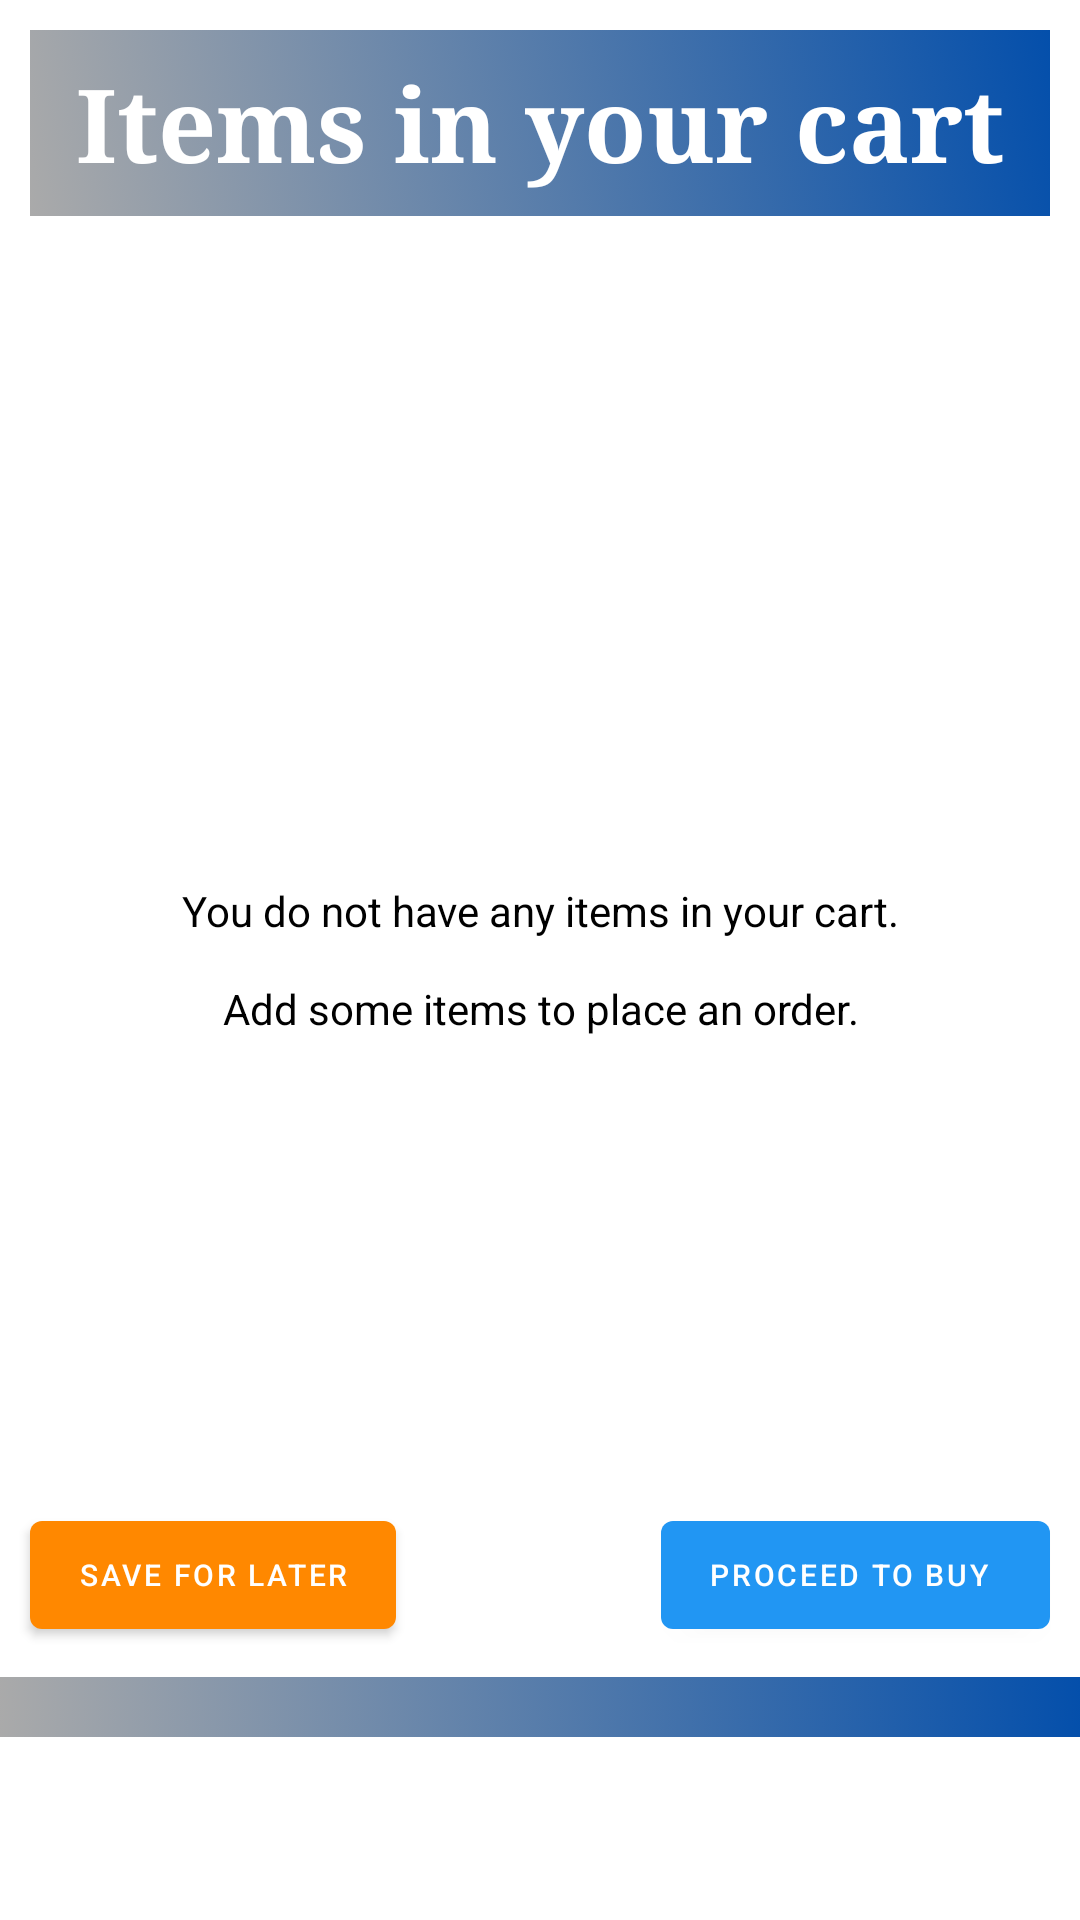

Write the Android layout XML for this screen, with the resource values it uses.
<!-- AndroidManifest.xml: application theme Theme.MyApplication -->
<!-- res/layout/fragment_order_cart.xml -->
<?xml version="1.0" encoding="utf-8"?>
<RelativeLayout xmlns:android="http://schemas.android.com/apk/res/android"
    xmlns:app="http://schemas.android.com/apk/res-auto"
    xmlns:tools="http://schemas.android.com/tools"
    android:clickable="true"
    android:focusable="true"
    android:background="@color/white"
    android:layout_width="match_parent"
    android:layout_height="match_parent">
    <LinearLayout android:id="@+id/order_details"
        android:layout_margin="10dp"
        android:layout_centerHorizontal="true"
        android:layout_width="match_parent"
        android:layout_height="wrap_content">
        <TextView
            android:layout_width="0dp"
            android:layout_height="wrap_content"
            android:layout_weight="1"
            android:padding="8dp"
            android:fontFamily="serif"
            android:id="@+id/itemcart"
            android:background="@drawable/gradient"
            android:text="Items in your cart"
            android:gravity="center"
            android:textStyle="bold"
            android:textAppearance="@style/TextAppearance.AppCompat.Display1"
            android:textColor="@color/white" />

    </LinearLayout>
    <ListView
        android:id="@+id/order_item_list"
        android:layout_width="match_parent"
        android:layout_height="419dp"
        android:layout_below="@id/order_details"
        tools:listitem="@layout/row_item_order">
    </ListView>
    <RelativeLayout
        android:layout_width="wrap_content"
        android:layout_height="wrap_content"
        android:orientation="horizontal"
        android:id="@+id/buttons"
        android:layout_below="@id/order_item_list">
        <Button
            android:layout_width="wrap_content"
            android:layout_height="wrap_content"
            android:layout_alignParentLeft="true"
            android:text="Save for later"
            android:id="@+id/saveforlater"
            android:textSize="10dp"
            android:layout_marginLeft="10dp"
            app:backgroundTint="@color/colorAccent"
            android:layout_alignParentStart="true"
            android:layout_marginStart="10dp" />
        <Button
            android:layout_width="wrap_content"
            android:layout_height="wrap_content"
            android:layout_alignParentRight="true"
            android:paddingRight="20dp"
            android:id="@+id/proceedtoBuy"
            android:layout_marginRight="10dp"
            android:text="Proceed to Buy"
            android:textSize="10dp"
            app:backgroundTint="#2196F3"
            android:layout_alignParentEnd="true"
            android:paddingEnd="20dp"
            android:layout_marginEnd="10dp" />
    </RelativeLayout>
    <TextView android:id="@+id/no_items_in_cart"
        android:layout_centerInParent="true"
        android:layout_width="match_parent"
        android:layout_height="wrap_content"
        android:textColor="@color/black"

        android:gravity="center"
        android:layout_margin="20dp"
        android:text="@string/msg_no_items_in_cart"/>
    <View
        android:layout_width="wrap_content"
        android:layout_height="20dp"
        android:layout_marginTop="10dp"
        android:layout_below="@id/buttons"
        android:background="@drawable/gradient" />
</RelativeLayout>
<!-- res/layout/row_item_order.xml (included above) -->
<?xml version="1.0" encoding="utf-8"?>
<RelativeLayout
    xmlns:android="http://schemas.android.com/apk/res/android"
    android:layout_width="match_parent"
    android:layout_height="wrap_content"
    android:orientation="vertical"
    android:padding="14dp">
    <ImageView android:id="@+id/ivg"
        android:layout_margin="0dp"
        android:padding="0dp"
        android:layout_centerVertical="true"
        android:layout_width="60dp"
        android:layout_height="60dp"
        android:layout_alignParentLeft="true"
        android:layout_alignParentStart="true" />
    <TextView android:id="@+id/tvg"
        android:textColor="@color/black"
        android:layout_width="wrap_content"
        android:layout_height="wrap_content"
        android:textStyle="bold"
        android:text="Item Name"
        android:textSize="16sp"
        android:layout_alignParentRight="true"
        android:layout_alignParentEnd="true"
        android:layout_toRightOf="@id/ivg"
        android:layout_toEndOf="@id/ivg"
        android:layout_marginLeft="14dp"
        android:layout_marginStart="14dp" />
    <TextView android:id="@+id/tvg2"
        android:layout_width="wrap_content"
        android:layout_height="wrap_content"
        android:text="Price"
        android:textSize="16sp"
        android:textStyle="italic"
        android:textColor="@color/red"
        android:layout_toRightOf="@id/ivg"
        android:layout_marginLeft="14dp"
        android:layout_marginStart="14dp"
        android:layout_marginTop="14dp"
        android:layout_below="@id/tvg"
        android:layout_marginRight="10dp" />
    <ImageButton android:id="@+id/removefromcart"
        android:layout_marginTop="10dp"
        android:layout_width="wrap_content"
        android:layout_height="wrap_content"
        android:layout_below="@id/tvg"
        android:src="@drawable/remove_cart"
        android:layout_alignParentRight="true"
        android:layout_alignParentEnd="true"/>
</RelativeLayout>
<!-- resources referenced by this layout -->
<resources>
  <color name="black">#FF000000</color>
  <color name="colorAccent">#ffff8800</color>
  <color name="red">  #EE191A</color>
  <color name="white">#FFFFFFFF</color>
  <!-- drawable gradient (drawable) -->
  <?xml version="1.0" encoding="utf-8"?>
  <selector xmlns:android="http://schemas.android.com/apk/res/android">
      <item>
          <shape android:shape="rectangle">
              <gradient
                  android:angle="225"
                  android:endColor="@android:color/darker_gray"
                  android:startColor="#044fab"/>
          </shape>
      </item>
  </selector>
  <string name="msg_no_items_in_cart">"You do not have any items in your cart.\n\nAdd some items to place an order."</string>
  <style name="Theme.MyApplication" parent="Theme.MaterialComponents.DayNight.NoActionBar">
          
          <item name="colorPrimary">@color/blue</item>
          <item name="colorPrimaryVariant">@color/blue</item>
          <item name="colorOnPrimary">@color/white</item>
          
          <item name="colorSecondary">@color/teal_200</item>
          <item name="colorSecondaryVariant">@color/teal_700</item>
          <item name="colorOnSecondary">@color/black</item>
          
          <item name="android:statusBarColor" tools:targetApi="l">?attr/colorPrimaryVariant</item>
          
      </style>
  <color name="blue">#0056A3</color>
  <color name="teal_200">#FF03DAC5</color>
  <color name="teal_700">#FF018786</color>
</resources>
